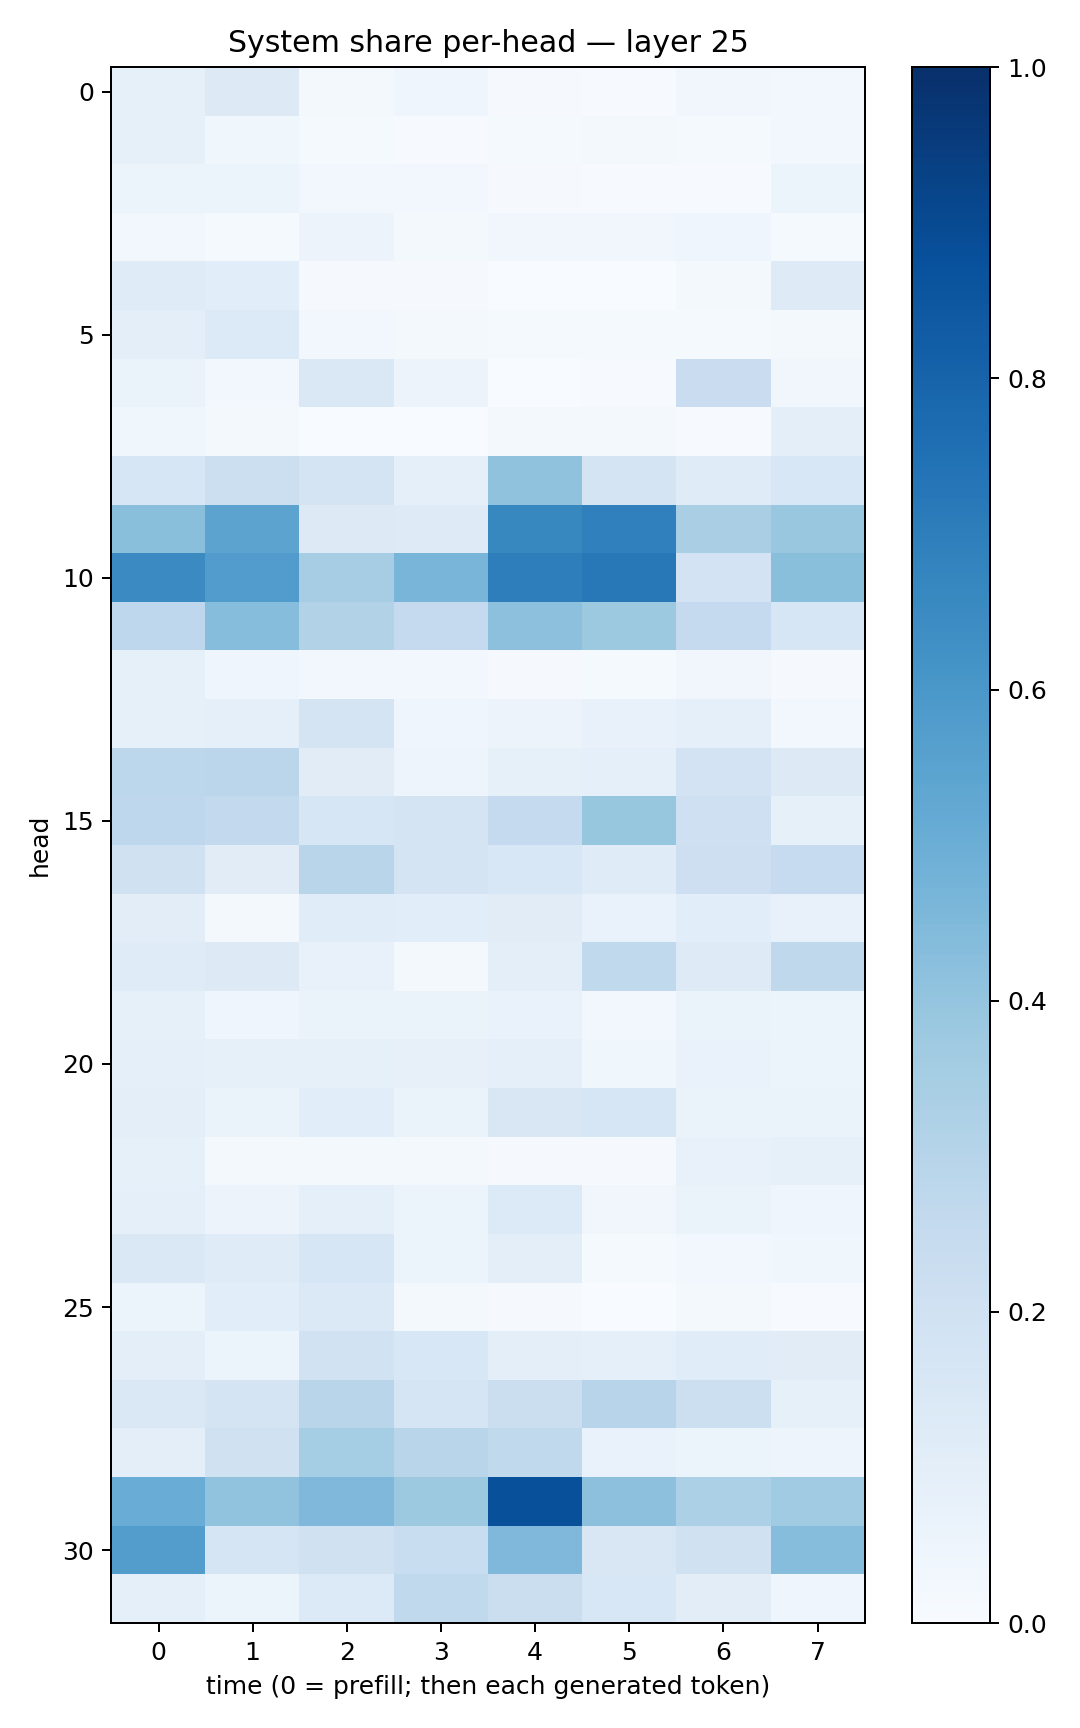

The table this chart was drawn from, first rows:
0.08516573, 0.13243955, 0.017876852, 0.040015258, 0.0094450135, 0.007720932, 0.033035394, 0.025897358
0.08519, 0.03872, 0.0129, 0.006535, 0.01288, 0.02221, 0.01544, 0.02973
0.05458, 0.05165, 0.02615, 0.0255, 0.01067, 0.006059, 0.00605, 0.05883
0.02542, 0.01532, 0.05672, 0.01575, 0.03211, 0.03132, 0.03944, 0.01448
0.1206, 0.1071, 0.01006, 0.008477, 0.001755, 0.001984, 0.01956, 0.1227
0.09703, 0.1337, 0.0305, 0.01704, 0.01279, 0.01395, 0.01331, 0.01744
0.06305, 0.02408, 0.1407, 0.05645, 0.003232, 0.007181, 0.2272, 0.03201
0.03889, 0.01803, 0.002667, 0.003202, 0.01975, 0.02115, 0.005872, 0.09542
0.161, 0.2169, 0.1789, 0.08704, 0.4082, 0.1745, 0.1186, 0.1545
0.4247, 0.5469, 0.1304, 0.1246, 0.6607, 0.6876, 0.3363, 0.3871
0.6507, 0.5743, 0.3485, 0.4681, 0.6974, 0.7224, 0.1828, 0.4221
0.2752, 0.4323, 0.3146, 0.2519, 0.4146, 0.3779, 0.2537, 0.1583
0.08353, 0.04589, 0.02476, 0.03089, 0.01036, 0.01499, 0.03269, 0.01169
0.08372, 0.08974, 0.1776, 0.03915, 0.05747, 0.07659, 0.09269, 0.02647
0.2783, 0.2837, 0.1129, 0.04951, 0.08268, 0.08694, 0.1817, 0.1266
0.2748, 0.2615, 0.163, 0.1753, 0.2531, 0.3907, 0.2073, 0.08218
0.1968, 0.1129, 0.2918, 0.1785, 0.1541, 0.1194, 0.2143, 0.25
0.1028, 0.01888, 0.1136, 0.1087, 0.11, 0.06831, 0.1084, 0.0754
0.1203, 0.1272, 0.07588, 0.0199, 0.09633, 0.2656, 0.1218, 0.2731
0.08539, 0.04276, 0.06374, 0.06637, 0.06916, 0.02558, 0.06457, 0.05294
0.09142, 0.08252, 0.08246, 0.07942, 0.09157, 0.03826, 0.06888, 0.05999
0.09968, 0.06571, 0.1077, 0.06451, 0.1519, 0.16, 0.06335, 0.06515
0.08272, 0.01708, 0.01982, 0.01856, 0.008603, 0.008511, 0.07185, 0.08481
0.08869, 0.05791, 0.08727, 0.05373, 0.1365, 0.03146, 0.06251, 0.0462
0.1446, 0.1174, 0.1568, 0.05967, 0.09819, 0.01501, 0.02623, 0.03715
0.05134, 0.1071, 0.1395, 0.02085, 0.01076, 0.002471, 0.02269, 0.006414
0.09584, 0.05333, 0.1893, 0.1551, 0.1003, 0.08802, 0.1146, 0.1109
0.1419, 0.1774, 0.2906, 0.1701, 0.2208, 0.2939, 0.2159, 0.08455
0.09898, 0.1961, 0.3544, 0.2926, 0.2644, 0.06651, 0.05222, 0.04801
0.5075, 0.4043, 0.4511, 0.3777, 0.8777, 0.4162, 0.3294, 0.3651
0.5738, 0.1645, 0.1966, 0.2307, 0.4511, 0.1502, 0.1976, 0.4329
0.08989, 0.06135, 0.1353, 0.2618, 0.2263, 0.1555, 0.1028, 0.04352
